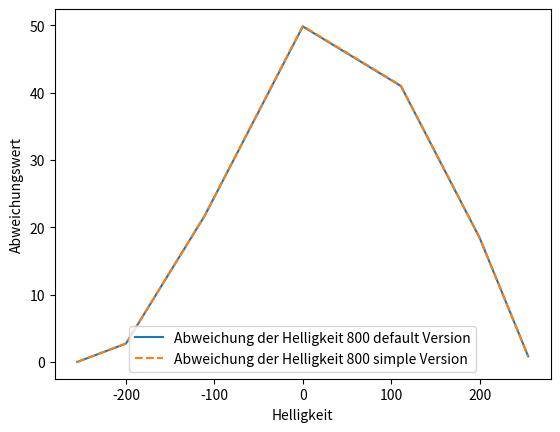

This figure's Python source:
import matplotlib.pyplot as plt

# Ваши данные
x = [1, 10, 50, 100, 150, 200, 250]
x2 = [1, 10, 20, 30, 50, 75, 100]


#08k
v = [0.019, 0.18, 0.897, 1.823, 2.716, 3.709, 4.548]
y = [0.008, 0.085, 0.408, 0.789, 1.192, 1.625, 2.036]
z = [0.02, 0.18, 0.912, 1.871, 2.799, 3.721, 4.581]


#1k
r = [0.044, 0.452, 2.283, 4.535, 6.795, 9.114, 11.127]
fg = [0.019, 0.192, 0.988, 2.032, 3.062, 3.93, 5.057]
tg = [0.046, 0.446, 2.257, 4.501, 6.884, 9.036, 11.255]

#4k
qw = [0.412, 4.105, 8.281, 12.335, 20.238, 30.44, 40.978]
ars = [0.184, 1.799, 3.54, 5.396, 8.815, 13.6, 18.293]
vc = [0.436, 4.4, 8.487, 12.726, 21.317, 32.055, 42.843]


#16k
eee = [1.185, 11.816, 23.92, 36.221, 58.522, 88.698, 119.274]
qqq = [0.508, 5.188, 10.443, 15.774, 26.295, 38.786, 52.524]
www = [1.167, 11.928, 23.781, 36.559, 60.466, 89.704, 119.314]


#brightness
x3 = [-255, -200, -111,  0, 111, 200,255]
default = [0, 2.730004, 21.708843, 49.849869, 40.997044, 18.447075, 0.822017]
simple = [0, 2.732445, 21.730598, 49.930443, 41.062611, 18.457220, 0.823380]

#16k pic
def16 = [0, 3.108976, 8.796325, 17.811277, 30.280937, 44.939838, 42.075085, 50.010990, 75.674454]
sim16 = [0, 3.113942, 8.796648, 17.813457, 30.296768, 44.956276, 42.135864, 50.093170, 75.744827]


plt.plot(x3, default,  label='Abweichung der Helligkeit 800 default Version')
plt.plot(x3, simple, linestyle='--',label='Abweichung der Helligkeit 800 simple Version')

# create graph
'''plt.plot(x, v, label='standart 800')
plt.plot(x, y, label='simple 800')
plt.plot(x, z, label='simd 800')

plt.plot(x, r, label='standart 1k')
plt.plot(x, fg, label='simple 1k')
plt.plot(x, tg, label='simd 1k')

plt.plot(x, qw, label='standart 4k')
plt.plot(x, ars, label='simple 4k')
plt.plot(x, vc, label='simd 4k')

plt.plot(x, eee, label='standart 16k')
plt.plot(x, qqq, label='simple 16k')
plt.plot(x, www, label='simd 16k')'''

# label
plt.xlabel('Helligkeit')
plt.ylabel('Abweichungswert')
plt.title('')
plt.legend()

#save graph
plt.savefig('pic.png')
# show graph
plt.show()

